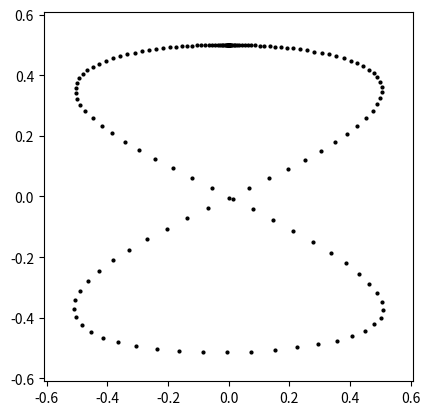
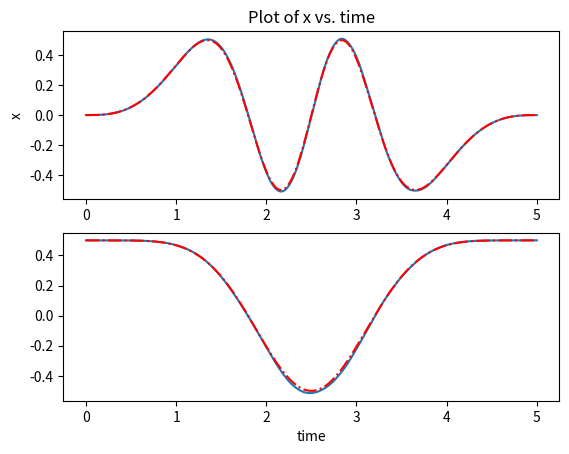
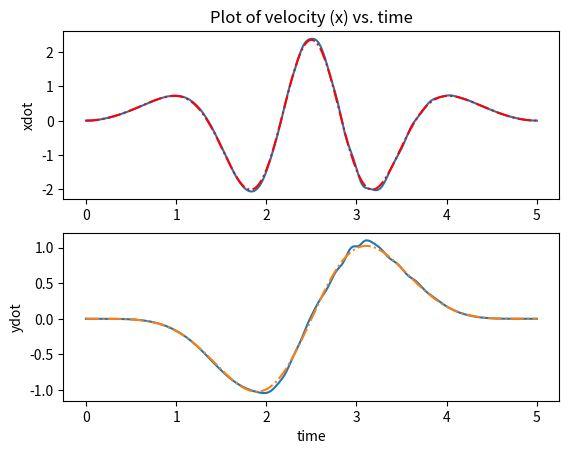
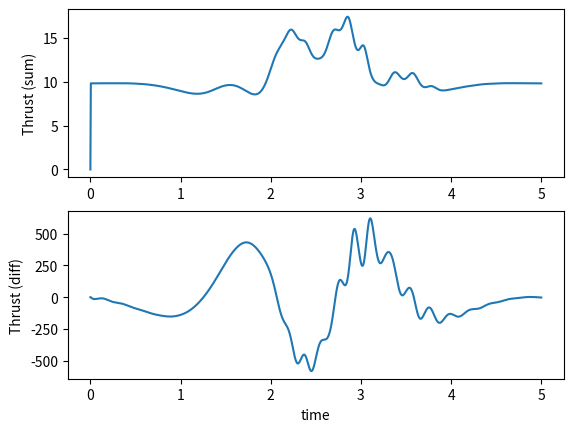

These figures' Python source, in order:
from matplotlib import pyplot as plt
import numpy as np
import math
from scipy.integrate import odeint
from scipy import interpolate
from scipy.optimize import fsolve

def cos(angle):
    return np.cos(angle)

def sin(angle):
    return np.sin(angle);

class parameters:
    def __init__(self):
        self.m = 1
        self.I = 0.1
        self.g = 9.81
        self.l = 0.2
        self.r = 0.05
        self.pause = 0.01
        self.fps =30

        self.kp_y = 300;
        self.kp_x = 300;
        self.kp_phi = 2500;
        self.kd_phi = 2*np.sqrt(self.kp_phi);

def figure8(x0,y0,h,t0,tN):

    N = int((tN-t0)/h) + 1;
    t = np.linspace(t0, tN,N)
    # print(len(t))
    T = t[N-1];
    A = 0.5;
    B = A;
    a = 2;
    b = 1;
    pi = np.pi
    tau = 2*pi*(-15*(t/T)**4+6*(t/T)**5+10*(t/T)**3);
    taudot = 2*pi*(-15*4*(1/T)*(t/T)**3+6*5*(1/T)*(t/T)**4+10*3*(1/T)*(t/T)**2);
    tauddot = 2*pi*(-15*4*3*(1/T)**2*(t/T)**2 + 6*5*4*(1/T)**2*(t/T)**3+10*3*2*(1/T)**2*(t/T));

    x = x0+A*sin(a*tau);
    y = y0+B*cos(b*tau);
    xdot =  A*a*cos(a*tau)*taudot;
    ydot = -B*b*sin(b*tau)*taudot;
    xddot = -A*a*a*sin(a*tau)*taudot+A*a*cos(a*tau)*tauddot;
    yddot = -B*b*b*sin(b*tau)*taudot-B*b*sin(b*tau)*tauddot;

    if (0): #code to check the curve
        plt.figure(1)
        plt.plot(x,y)
        plt.ylabel("y")
        plt.xlabel("x");
        plt.title("Plot of trajectory")
        plt.show(block=False)
        plt.pause(2)
        plt.close()
    return t, x,y,xdot,ydot,xddot,yddot


def animate(t,z,parms):
    #interpolation
    t_interp = np.arange(t[0],t[len(t)-1],1/parms.fps)
    [m,n] = np.shape(z)
    shape = (len(t_interp),n)
    z_interp = np.zeros(shape)

    for i in range(0,n-1):
        f = interpolate.interp1d(t, z[:,i])
        z_interp[:,i] = f(t_interp)

    l = parms.l
    r = parms.r

    xx = max(z_interp[:,0]);
    yy = max(z_interp[:,1]);
    xxyy = max([xx,yy]);

    # #plot
    for i in range(0,len(t_interp)):
        x = z_interp[i,0];
        y = z_interp[i,1];
        phi = z_interp[i,2]

        R = np.array([[cos(phi), -sin(phi)],
                     [sin(phi), cos(phi)]])
        middle = np.array([x,y])

        drone_left = np.add(middle,R.dot(np.array([-0.5*l,0])))
        axle_left = np.add(middle,R.dot(np.array([-0.5*l,0.1])))
        prop_left1 = np.add(middle, \
                          np.add( \
                          R.dot(np.array([-0.5*l,0.05])), R.dot(np.array([0.5*r,0.])) \
                          ), \
                          )
        prop_left2 = np.add(middle, \
                          np.add( \
                          R.dot(np.array([-0.5*l,0.05])), R.dot(np.array([-0.5*r,0.])) \
                          ), \
                          )

        drone_right = np.add(middle,R.dot(np.array([0.5*l,0])))
        axle_right = np.add(middle,R.dot(np.array([0.5*l,0.1])))
        prop_right1 = np.add(middle, \
                          np.add( \
                          R.dot(np.array([0.5*l,0.05])), R.dot(np.array([0.5*r,0.])) \
                          ), \
                          )
        prop_right2 = np.add(middle, \
                          np.add( \
                          R.dot(np.array([0.5*l,0.05])), R.dot(np.array([-0.5*r,0.])) \
                          ), \
                          )

        drone, = plt.plot([drone_left[0],drone_right[0]], \
                           [drone_left[1],drone_right[1]],linewidth=5, color='red');
        prop_left_stand, = plt.plot([drone_left[0],axle_left[0]], \
                           [drone_left[1],axle_left[1]],linewidth=5, color='green');
        prop_left, = plt.plot([prop_left1[0],prop_left2[0]], \
                           [prop_left1[1],prop_left2[1]],linewidth=5, color='blue');
        prop_right_stand, = plt.plot([drone_right[0],axle_right[0]], \
                           [drone_right[1],axle_right[1]],linewidth=5, color='green');
        prop_right, = plt.plot([prop_right1[0],prop_right2[0]], \
                           [prop_right1[1],prop_right2[1]],linewidth=5, color='blue');

        endEff, = plt.plot(x,y,color='black',marker='o',markersize=2)

        plt.xlim(-xxyy-0.1,xxyy+0.1)
        plt.ylim(-xxyy-0.1,xxyy+0.1)
        plt.gca().set_aspect('equal')

        plt.pause(parms.pause)
        drone.remove()
        prop_left_stand.remove()
        prop_left.remove()
        prop_right_stand.remove()
        prop_right.remove()

    plt.close()

def controller(x,y,phi,xdot,ydot,phidot, \
             kp_y,kp_x,kp_phi,kd_phi,\
             x_ref,y_ref,xdot_ref, ydot_ref, \
             x2dot_ref,y2dot_ref, \
             m,I,g,l):


    kd_x = 2*np.sqrt(kp_x);
    kd_y = 2*np.sqrt(kp_y);

    us = m*(g+y2dot_ref+kp_y*(y_ref - y) + kd_y*(ydot_ref - ydot));
    phi_ref = -(1/g)*(x2dot_ref + kp_x*(x_ref - x) + kd_x*(xdot_ref - xdot));
    ud = kp_phi*(phi_ref-phi)+kd_phi*(-phidot);

    return us,ud

def bicopter_rhs(z,t,m,I,g,l,kp_y,kp_x,kp_phi,kd_phi, \
                x_ref,y_ref,xdot_ref, ydot_ref, \
                x2dot_ref, y2dot_ref):

    x = z[0];
    y = z[1];
    phi = z[2];
    xdot = z[3]
    ydot = z[4]
    phidot = z[5]

    [us,ud] = controller(x,y,phi,xdot,ydot,phidot, \
                 kp_y,kp_x,kp_phi,kd_phi,\
                 x_ref,y_ref,xdot_ref, ydot_ref, \
                 x2dot_ref,y2dot_ref, \
                 m,I,g,l)

    xddot = -(us/m)*sin(phi);
    yddot =  (us/m)*cos(phi) - g;
    phiddot = 0.5*l*ud/I;

    zdot = np.array([xdot, ydot, phidot, \
                     xddot, yddot, phiddot]);

    return zdot

#parameters
parms = parameters()

#center of the leminscate
x0_l = 0;
y0_l = 0;

# time and tspan
h = 0.005;
t0 = 0;
tN = 5;

# get reference velocity  %%%%
t, x_ref,y_ref,xdot_ref,ydot_ref, \
x2dot_ref,y2dot_ref  = figure8(x0_l,y0_l,h,t0,tN)

#initialization
x0 = x_ref[0];
y0 = y_ref[0]
phi0 = 0;
vx0 = 0;
vy0 = 0;
phidot0 = 0;
z0=np.array([x0, y0, phi0, vx0, vy0, phidot0]);

##state
N = len(t)
shape = (N,6) #z0 is size 6
z = np.zeros(shape)
us = np.zeros((N,1))
ud = np.zeros((N,1))
for i in np.arange(6):
    z[0,i] = z0[i]


for i in range(0,N-1):

    physical_parms = (parms.m,parms.I,parms.g,parms.l)
    control_parms = (parms.kp_y,parms.kp_x, parms.kp_phi, parms.kd_phi,\
                    x_ref[i],y_ref[i],xdot_ref[i],ydot_ref[i], \
                    x2dot_ref[i],y2dot_ref[i])
    all_parms = physical_parms + control_parms
    t_temp = np.array([t[i], t[i+1]])

    z_temp = odeint(bicopter_rhs, z0, t_temp, args=all_parms)

    us_temp,ud_temp  = controller(z0[0],z0[1],z0[2],z0[3],z0[4],z0[5], \
              parms.kp_y,parms.kp_x, parms.kp_phi, parms.kd_phi,\
              x_ref[i],y_ref[i],xdot_ref[i],ydot_ref[i], \
              x2dot_ref[i],y2dot_ref[i],
              parms.m,parms.I,parms.g,parms.l)

    z0 = np.array([z_temp[1,0], z_temp[1,1], z_temp[1,2], \
                   z_temp[1,3], z_temp[1,4], z_temp[1,5]])

    z[i+1,0] = z0[0]
    z[i+1,1] = z0[1]
    z[i+1,2] = z0[2]
    z[i+1,3] = z0[3]
    z[i+1,4] = z0[4]
    z[i+1,5] = z0[5]

    us[i+1,0] = us_temp
    ud[i+1,0] = ud_temp

animate(t,z,parms)

plt.figure(1)
plt.subplot(2,1,1)
plt.plot(t,z[:,0])
plt.plot(t,x_ref,'r-.');
plt.ylabel("x")
plt.title("Plot of x vs. time")
plt.subplot(2,1,2)
plt.plot(t,z[:,1])
plt.plot(t,y_ref,'r-.');
plt.xlabel("time")
plt.show(block=False)
plt.pause(2)
plt.close()

plt.figure(2)
plt.subplot(2,1,1)
plt.plot(t,z[:,3])
plt.plot(t,xdot_ref,'r-.');
plt.ylabel("xdot")
plt.title("Plot of velocity (x) vs. time")
plt.subplot(2,1,2)
plt.plot(t,z[:,4])
plt.plot(t,ydot_ref,'-.');
plt.ylabel("ydot")
plt.xlabel("time")
plt.show(block=False)
plt.pause(2)
plt.close()

plt.figure(3)
plt.subplot(2,1,1)
plt.plot(t,us[:,0])
plt.ylabel("Thrust (sum)")
plt.subplot(2,1,2)
plt.plot(t,ud[:,0])
plt.ylabel("Thrust (diff)")
plt.xlabel("time")
plt.show(block=False)
plt.pause(4)
plt.close()
